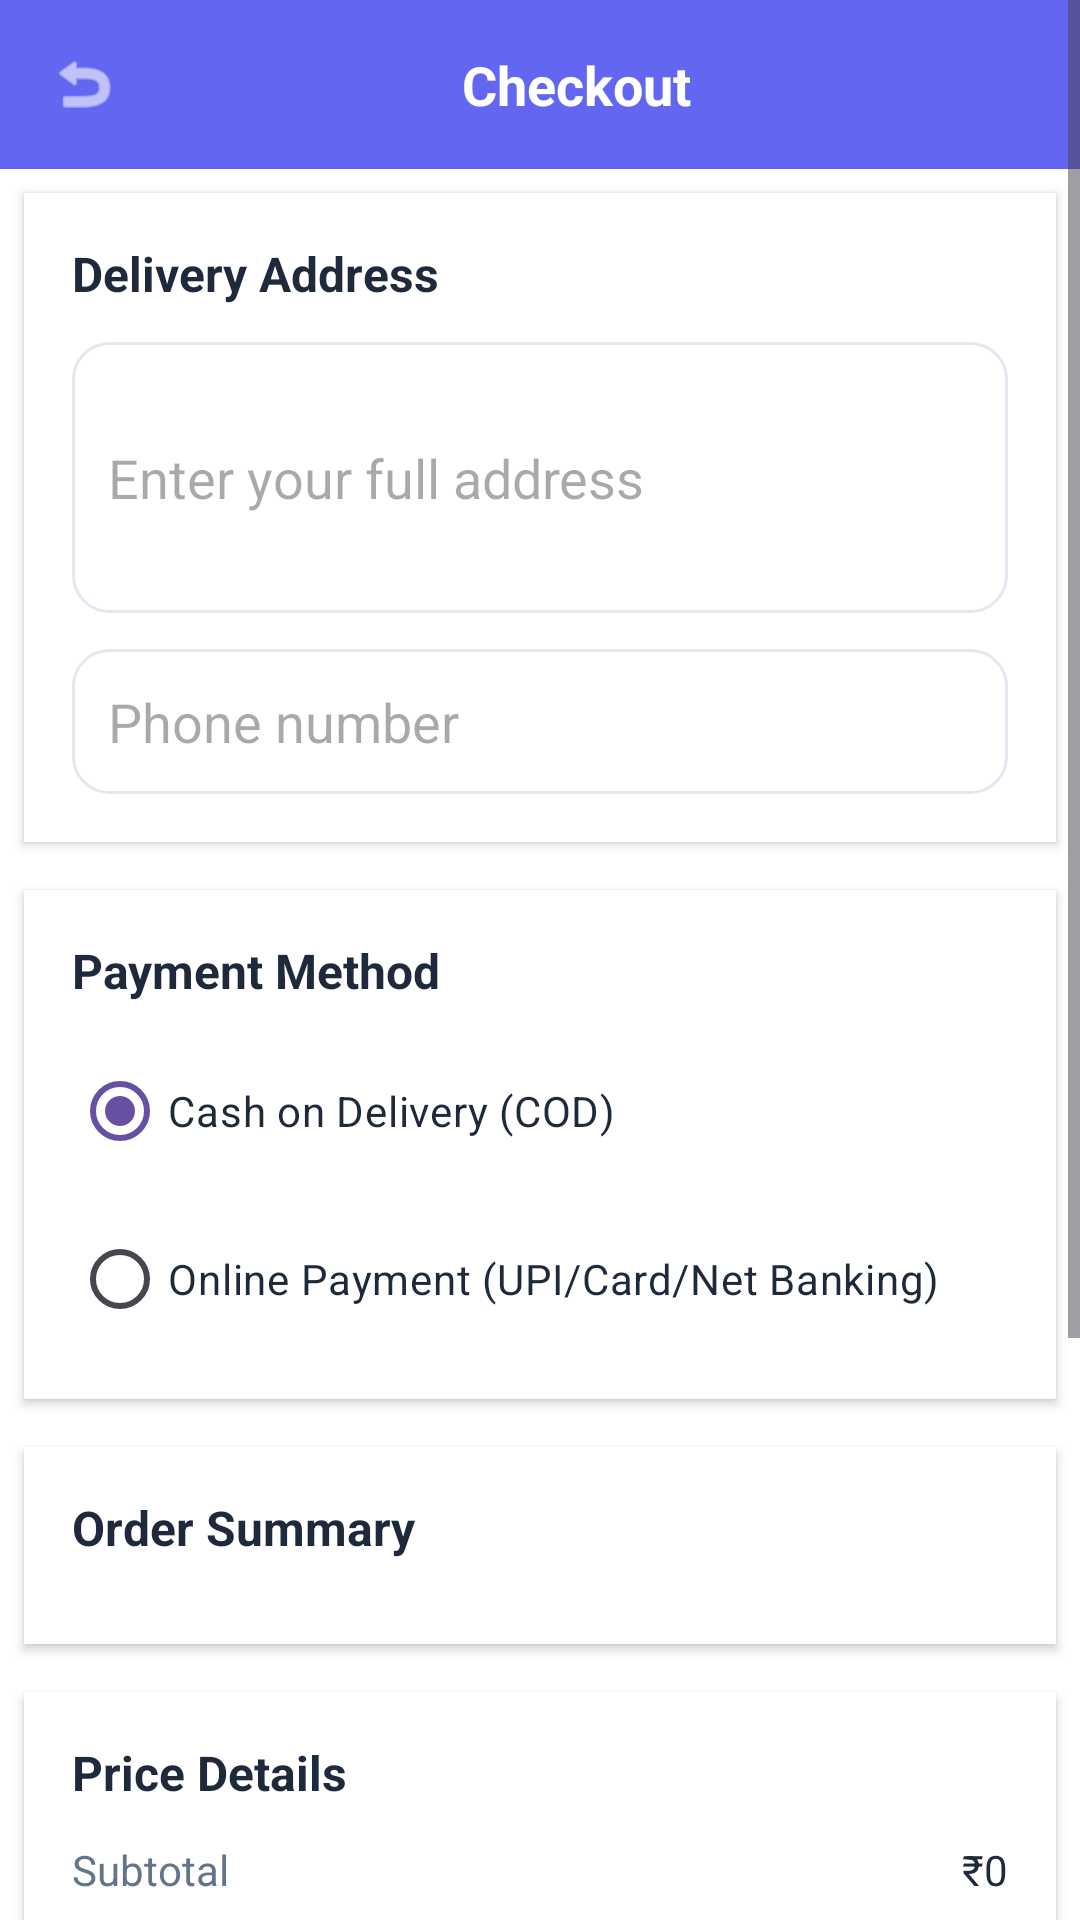

Write the Android layout XML for this screen, with the resource values it uses.
<!-- AndroidManifest.xml: application theme Theme.EcommerceAPP -->
<!-- res/layout/activity_checkout.xml -->
<?xml version="1.0" encoding="utf-8"?>
<ScrollView xmlns:android="http://schemas.android.com/apk/res/android"
    android:layout_width="match_parent"
    android:layout_height="match_parent"
    android:background="@color/background">

    <LinearLayout
        android:layout_width="match_parent"
        android:layout_height="wrap_content"
        android:orientation="vertical"
        android:paddingBottom="100dp">

        
        <LinearLayout
            android:layout_width="match_parent"
            android:layout_height="wrap_content"
            android:background="@color/primary"
            android:padding="16dp"
            android:gravity="center_vertical">

            <ImageView
                android:id="@+id/backButton"
                android:layout_width="24dp"
                android:layout_height="24dp"
                android:src="@android:drawable/ic_menu_revert"
                android:tint="@color/white" />

            <TextView
                android:layout_width="0dp"
                android:layout_height="wrap_content"
                android:layout_weight="1"
                android:text="Checkout"
                android:textColor="@color/white"
                android:textSize="18sp"
                android:textStyle="bold"
                android:gravity="center" />

        </LinearLayout>

        
        <LinearLayout
            android:layout_width="match_parent"
            android:layout_height="wrap_content"
            android:background="@color/cardBackground"
            android:orientation="vertical"
            android:padding="16dp"
            android:layout_margin="8dp"
            android:elevation="2dp">

            <TextView
                android:layout_width="match_parent"
                android:layout_height="wrap_content"
                android:text="Delivery Address"
                android:textSize="16sp"
                android:textStyle="bold"
                android:textColor="@color/textPrimary"
                android:layout_marginBottom="12dp" />

            <EditText
                android:id="@+id/addressEdit"
                android:layout_width="match_parent"
                android:layout_height="wrap_content"
                android:background="@drawable/edit_text_background"
                android:hint="Enter your full address"
                android:textColor="@color/black"
                android:minLines="3"
                android:padding="12dp"
                android:layout_marginBottom="12dp" />

            <EditText
                android:id="@+id/phoneEdit"
                android:layout_width="match_parent"
                android:layout_height="wrap_content"
                android:background="@drawable/edit_text_background"
                android:hint="Phone number"
                android:textColor="@color/black"
                android:inputType="phone"
                android:padding="12dp" />

        </LinearLayout>

        
        <LinearLayout
            android:layout_width="match_parent"
            android:layout_height="wrap_content"
            android:background="@color/cardBackground"
            android:orientation="vertical"
            android:padding="16dp"
            android:layout_margin="8dp"
            android:elevation="2dp">

            <TextView
                android:layout_width="match_parent"
                android:layout_height="wrap_content"
                android:text="Payment Method"
                android:textSize="16sp"
                android:textStyle="bold"
                android:textColor="@color/textPrimary"
                android:layout_marginBottom="12dp" />

            <RadioGroup
                android:id="@+id/paymentMethodGroup"
                android:layout_width="match_parent"
                android:layout_height="wrap_content"
                android:orientation="vertical">

                <RadioButton
                    android:id="@+id/codRadio"
                    android:layout_width="match_parent"
                    android:layout_height="wrap_content"
                    android:text="Cash on Delivery (COD)"
                    android:textColor="@color/textPrimary"
                    android:textSize="14sp"
                    android:checked="true"
                    android:layout_marginBottom="8dp" />

                <RadioButton
                    android:id="@+id/onlineRadio"
                    android:layout_width="match_parent"
                    android:layout_height="wrap_content"
                    android:text="Online Payment (UPI/Card/Net Banking)"
                    android:textColor="@color/textPrimary"
                    android:textSize="14sp" />

            </RadioGroup>

        </LinearLayout>

        
        <LinearLayout
            android:layout_width="match_parent"
            android:layout_height="wrap_content"
            android:background="@color/cardBackground"
            android:orientation="vertical"
            android:padding="16dp"
            android:layout_margin="8dp"
            android:elevation="2dp">

            <TextView
                android:layout_width="match_parent"
                android:layout_height="wrap_content"
                android:text="Order Summary"
                android:textSize="16sp"
                android:textStyle="bold"
                android:textColor="@color/textPrimary"
                android:layout_marginBottom="12dp" />

            <androidx.recyclerview.widget.RecyclerView
                android:id="@+id/orderSummaryRecycler"
                android:layout_width="match_parent"
                android:layout_height="wrap_content"
                android:nestedScrollingEnabled="false" />

        </LinearLayout>

        
        <LinearLayout
            android:layout_width="match_parent"
            android:layout_height="wrap_content"
            android:background="@color/cardBackground"
            android:orientation="vertical"
            android:padding="16dp"
            android:layout_margin="8dp"
            android:elevation="2dp">

            <TextView
                android:layout_width="match_parent"
                android:layout_height="wrap_content"
                android:text="Price Details"
                android:textSize="16sp"
                android:textStyle="bold"
                android:textColor="@color/textPrimary"
                android:layout_marginBottom="12dp" />

            <LinearLayout
                android:layout_width="match_parent"
                android:layout_height="wrap_content"
                android:orientation="horizontal"
                android:layout_marginBottom="8dp">

                <TextView
                    android:layout_width="0dp"
                    android:layout_height="wrap_content"
                    android:layout_weight="1"
                    android:text="Subtotal"
                    android:textColor="@color/textSecondary" />

                <TextView
                    android:id="@+id/totalAmountText"
                    android:layout_width="wrap_content"
                    android:layout_height="wrap_content"
                    android:text="₹0"
                    android:textColor="@color/textPrimary" />

            </LinearLayout>

            <LinearLayout
                android:layout_width="match_parent"
                android:layout_height="wrap_content"
                android:orientation="horizontal"
                android:layout_marginBottom="8dp">

                <TextView
                    android:layout_width="0dp"
                    android:layout_height="wrap_content"
                    android:layout_weight="1"
                    android:text="Delivery Charge"
                    android:textColor="@color/textSecondary" />

                <TextView
                    android:id="@+id/deliveryChargeText"
                    android:layout_width="wrap_content"
                    android:layout_height="wrap_content"
                    android:text="₹50"
                    android:textColor="@color/textPrimary" />

            </LinearLayout>

            <View
                android:layout_width="match_parent"
                android:layout_height="1dp"
                android:background="@color/gray200"
                android:layout_marginVertical="8dp" />

            <LinearLayout
                android:layout_width="match_parent"
                android:layout_height="wrap_content"
                android:orientation="horizontal">

                <TextView
                    android:layout_width="0dp"
                    android:layout_height="wrap_content"
                    android:layout_weight="1"
                    android:text="Total Amount"
                    android:textSize="16sp"
                    android:textStyle="bold"
                    android:textColor="@color/textPrimary" />

                <TextView
                    android:id="@+id/finalAmountText"
                    android:layout_width="wrap_content"
                    android:layout_height="wrap_content"
                    android:text="₹0"
                    android:textSize="16sp"
                    android:textStyle="bold"
                    android:textColor="@color/primary" />

            </LinearLayout>

        </LinearLayout>

        
        <androidx.appcompat.widget.AppCompatButton
            android:id="@+id/placeOrderBtn"
            android:layout_width="match_parent"
            android:layout_height="56dp"
            android:layout_margin="16dp"
            android:background="@drawable/button_background"
            android:text="Place Order"
            android:textAllCaps="false"
            android:textColor="@color/white"
            android:textSize="16sp" />

    </LinearLayout>

</ScrollView>
<!-- resources referenced by this layout -->
<resources>
  <color name="background">#FFFFFF</color>
  <color name="black">#000000</color>
  <color name="cardBackground">#FFFFFF</color>
  <color name="gray200">#E2E8F0</color>
  <color name="primary">#6366F1</color>
  <color name="textPrimary">#1E293B</color>
  <color name="textSecondary">#64748B</color>
  <color name="white">#FFFFFF</color>
  <!-- drawable button_background (drawable) -->
  <?xml version="1.0" encoding="utf-8"?>
  <selector xmlns:android="http://schemas.android.com/apk/res/android">
      <item android:state_pressed="true">
          <shape>
              <solid android:color="@color/primaryDark" />
              <corners android:radius="12dp" />
              <stroke android:width="0dp" />
          </shape>
      </item>
      <item>
          <shape>
              <gradient
                  android:startColor="@color/primary"
                  android:endColor="@color/primaryLight"
                  android:angle="45" />
              <corners android:radius="12dp" />
              <stroke android:width="0dp" />
          </shape>
      </item>
  </selector>
  <!-- drawable edit_text_background (drawable) -->
  <?xml version="1.0" encoding="utf-8"?>
  <selector xmlns:android="http://schemas.android.com/apk/res/android">
      <item android:state_focused="true">
          <shape>
              <solid android:color="@color/inputBackground" />
              <corners android:radius="12dp" />
              <stroke
                  android:width="2dp"
                  android:color="@color/inputFocused" />
          </shape>
      </item>
      <item>
          <shape>
              <solid android:color="@color/inputBackground" />
              <corners android:radius="12dp" />
              <stroke
                  android:width="1dp"
                  android:color="@color/inputBorder" />
          </shape>
      </item>
  </selector>
  <style name="Theme.EcommerceAPP" parent="Base.Theme.EcommerceAPP" />
  <color name="primaryDark">#4F46E5</color>
  <color name="primaryLight">#A5B4FC</color>
  <color name="inputBackground">#FFFFFF</color>
  <color name="inputFocused">#6366F1</color>
  <color name="inputBorder">#E2E8F0</color>
  <style name="Base.Theme.EcommerceAPP" parent="Theme.Material3.DayNight.NoActionBar">
          
          
      </style>
</resources>
